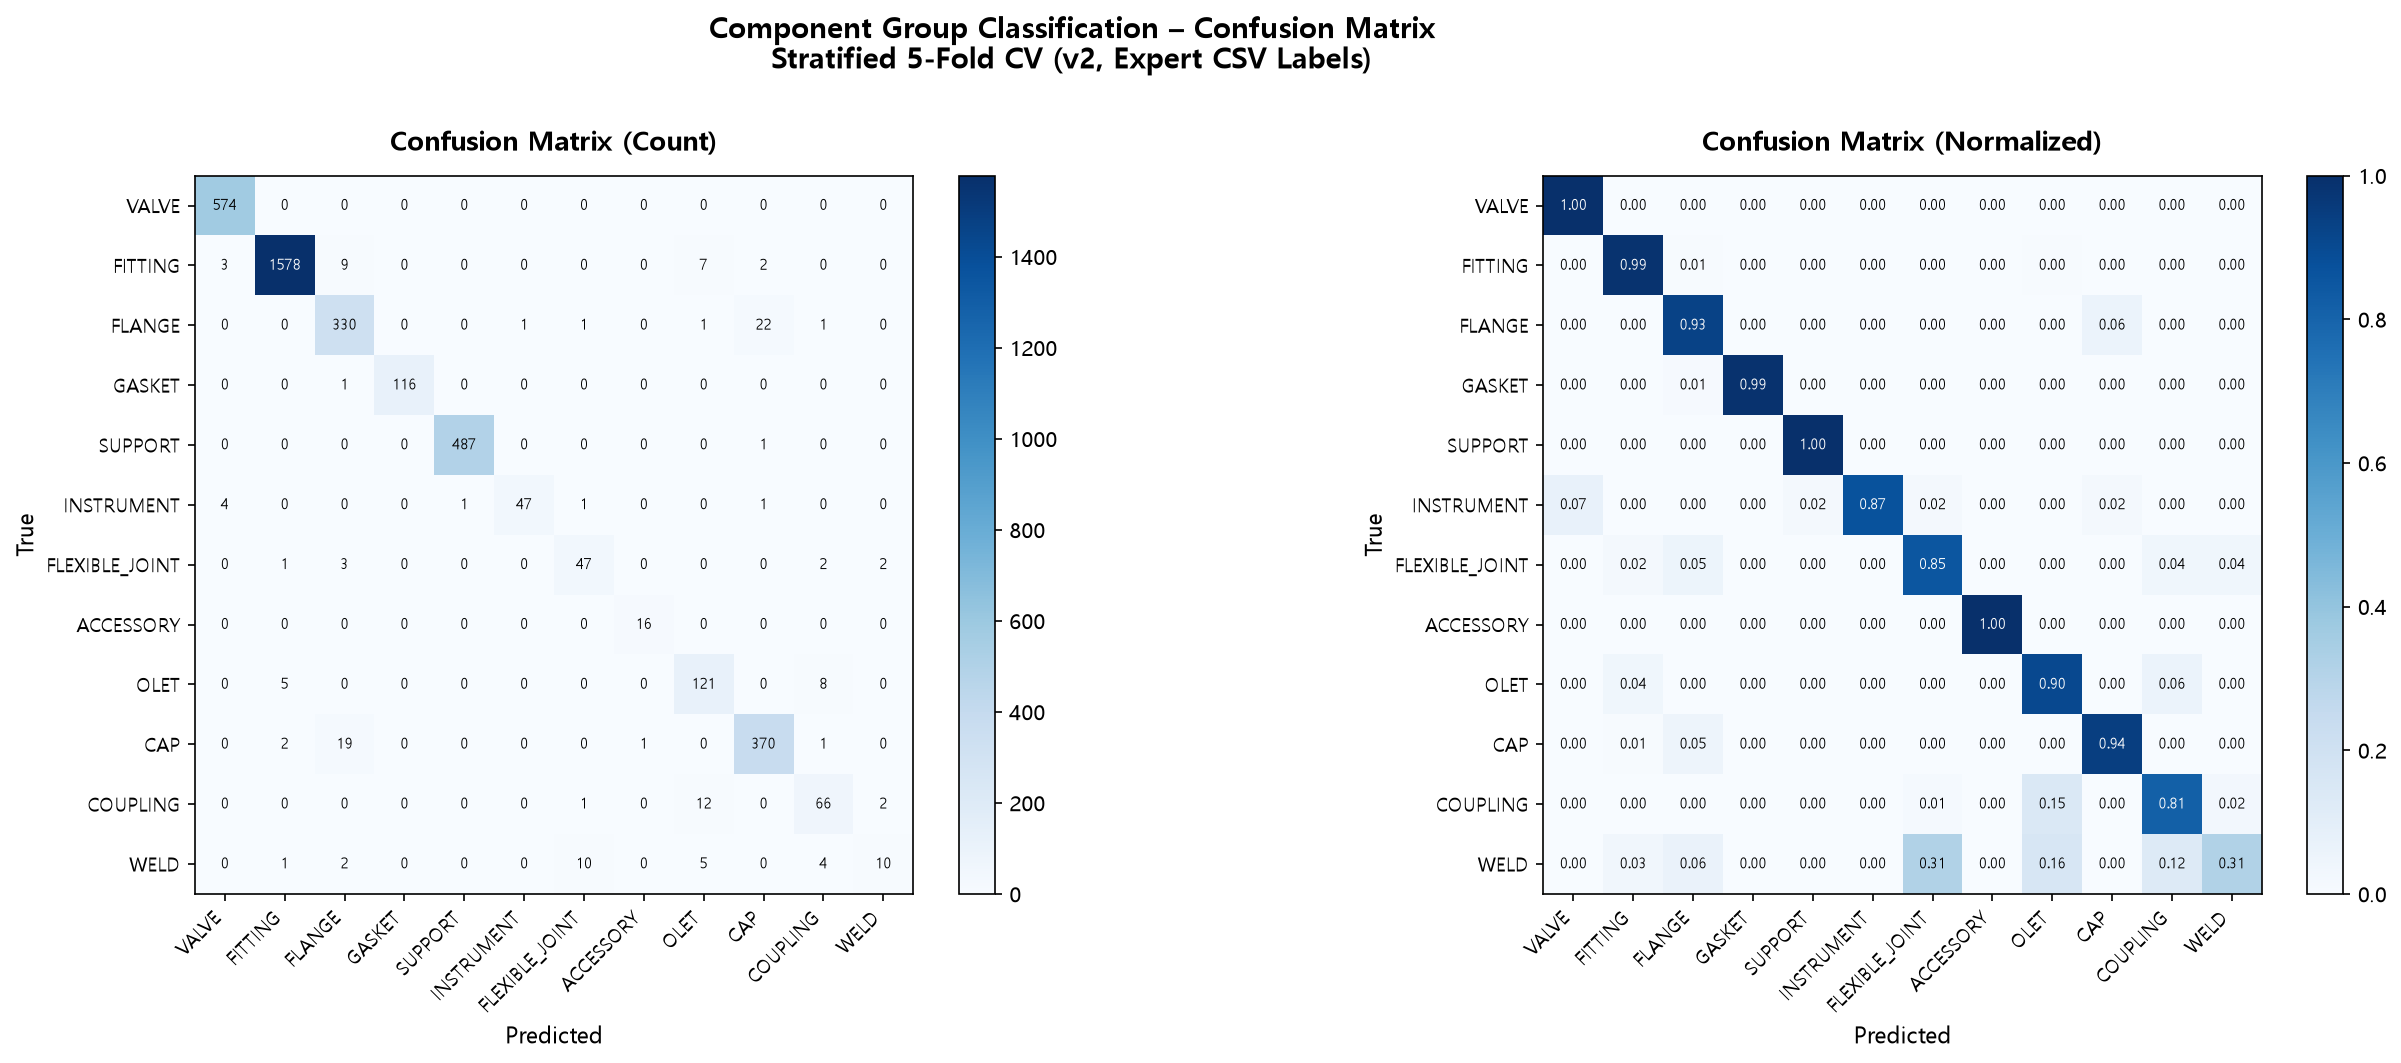

Data behind this chart, as committed beside it:
, VALVE, FITTING, FLANGE, GASKET, SUPPORT, INSTRUMENT, FLEXIBLE_JOINT, ACCESSORY, OLET, CAP, COUPLING, WELD
VALVE, 574, 0, 0, 0, 0, 0, 0, 0, 0, 0, 0, 0
FITTING, 3, 1578, 9, 0, 0, 0, 0, 0, 7, 2, 0, 0
FLANGE, 0, 0, 330, 0, 0, 1, 1, 0, 1, 22, 1, 0
GASKET, 0, 0, 1, 116, 0, 0, 0, 0, 0, 0, 0, 0
SUPPORT, 0, 0, 0, 0, 487, 0, 0, 0, 0, 1, 0, 0
INSTRUMENT, 4, 0, 0, 0, 1, 47, 1, 0, 0, 1, 0, 0
FLEXIBLE_JOINT, 0, 1, 3, 0, 0, 0, 47, 0, 0, 0, 2, 2
ACCESSORY, 0, 0, 0, 0, 0, 0, 0, 16, 0, 0, 0, 0
OLET, 0, 5, 0, 0, 0, 0, 0, 0, 121, 0, 8, 0
CAP, 0, 2, 19, 0, 0, 0, 0, 1, 0, 370, 1, 0
COUPLING, 0, 0, 0, 0, 0, 0, 1, 0, 12, 0, 66, 2
WELD, 0, 1, 2, 0, 0, 0, 10, 0, 5, 0, 4, 10
